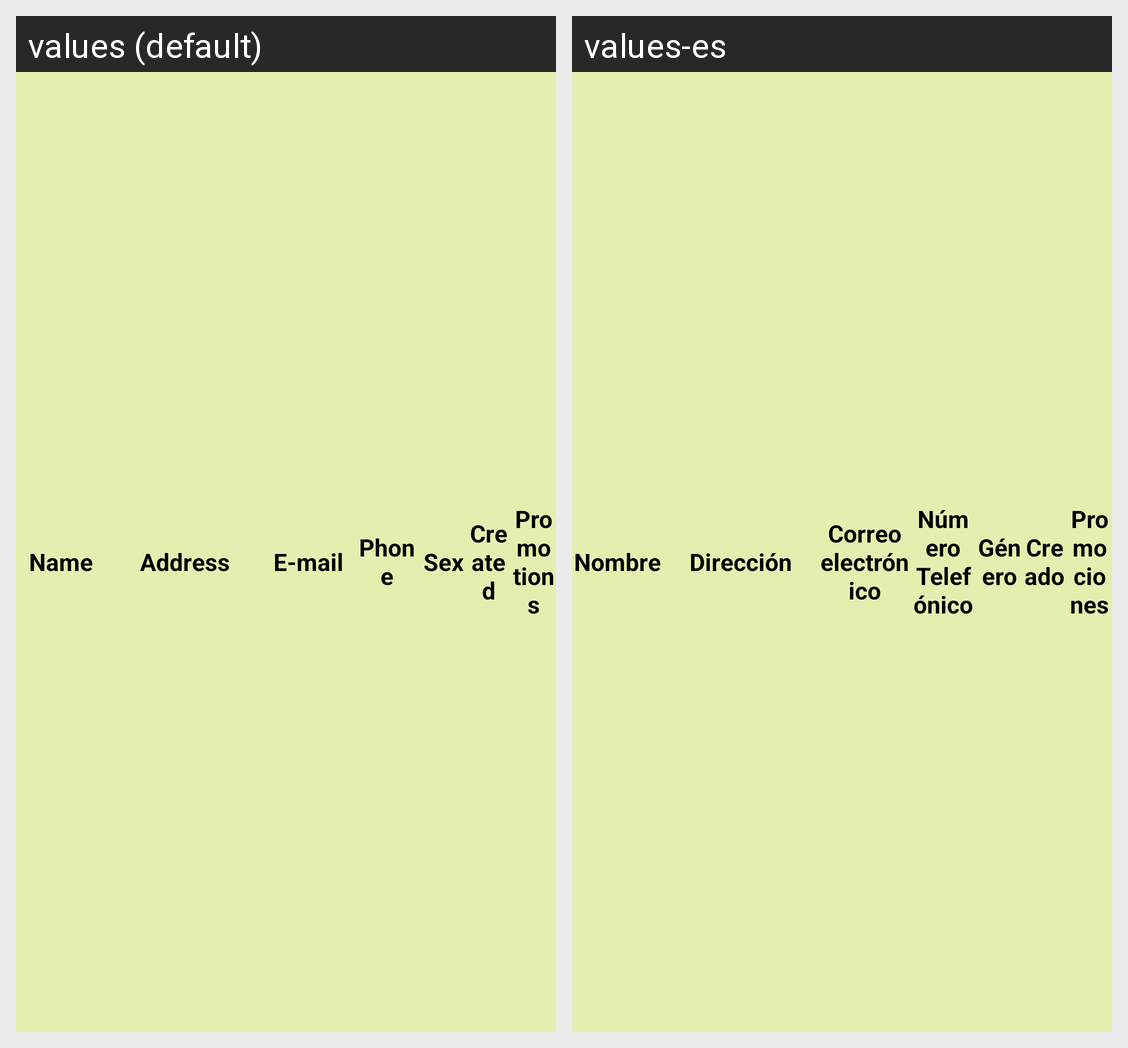

For this localized Android screen grid, give each drawn string resource with its value in every locale shown.
Android screen res/layout/customers_list_header.xml rendered under 2 locales, left to right: values (default), values-es. Device: Nexus 5 (rendered at 1080×1920; each locale shown at half size, 540×960, under a caption strip naming it); theme AppTheme.
Strings drawn on this screen, with the default value and each locale's value (text and hints the layout hard-codes, and strings that could not be matched under every locale, appear in the picture but are not listed):

customers_header_name
  values: Name
  values-es: Nombre

customers_header_address
  values: Address
  values-es: Dirección

customers_header_email
  values: E-mail
  values-es: Correo electrónico

customers_header_phone
  values: Phone
  values-es: Número Telefónico

customers_header_sex
  values: Sex
  values-es: Género

customers_header_create_date
  values: Created
  values-es: Creado

customers_header_consent_promotions
  values: Promotions
  values-es: Promociones
